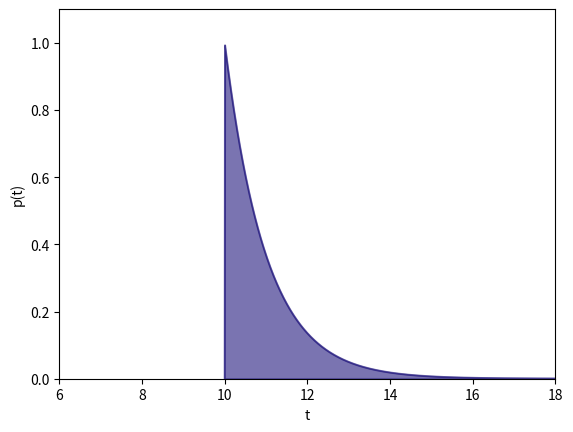

This chart was generated by the following Python code:
# -*- coding: utf-8 -*-
"""
Created on Tue May  5 14:12:32 2020

@author: Romain
"""

#Modules
import numpy as np
import matplotlib.pyplot as plt
from scipy.special import erfinv
from scipy.special import gammaincc
from scipy import optimize
from scipy.stats import expon

# Definition de l'exponentielle tronquée
def p(x, theta):
    return (x > theta) * np.exp(theta - x)

x = np.linspace(10, 18, 1000)
plt.plot(x, p(x, 10), alpha=0.6, color = "#21177D")
plt.fill(x, p(x, 10), alpha=0.6, color = "#21177D")
plt.ylim(0, 1.1)
plt.xlim(6, 18)
plt.xlabel('t')
plt.ylabel('p(t)');
#plt.savefig("C:/Users/<user>/Desktop/Mesures/Images/TruncatedExp.pdf", bbox_inches="tight")


#Approche classique
def approx_CI(D, sig=0.95):
    """Approximate truncated exponential confidence interval"""
    # use erfinv to convert percentage to number of sigma
    Nsigma = np.sqrt(2) * erfinv(sig)
    D = np.asarray(D)
    N = D.size
    theta_hat = np.mean(D) - 1
    return [theta_hat - Nsigma / np.sqrt(N),
            theta_hat + Nsigma / np.sqrt(N)]

D = [10, 12, 15]
print("approximate CI: ({0:.1f}, {1:.1f})".format(*approx_CI(D)))

#Approche classique en prennant en compte la distribution
def exact_CI(D, frac=0.95):
    """Exact truncated exponential confidence interval"""
    D = np.asarray(D)
    N = D.size
    theta_hat = np.mean(D) - 1

    def f(theta, D):
        z = theta_hat + 1 - theta
        return (z > 0) * z ** (N - 1) * np.exp(-N * z)

    def F(theta, D):
        return gammaincc(N, np.maximum(0, N * (theta_hat + 1 - theta))) - gammaincc(N, N * (theta_hat + 1))
    
    def eqns(CI, D):
        """Equations which should be equal to zero"""
        theta1, theta2 = CI
        return (F(theta2, D) - F(theta1, D) - frac,
                f(theta2, D) - f(theta1, D))
    
    guess = approx_CI(D, 0.68) # use 1-sigma interval as a guess
    result = optimize.root(eqns, guess, args=(D,))
    if not result.success:
        print("warning: CI result did not converge!")
    return result.x

np.random.seed(0)
Dlarge = 10 + np.random.random(500)
print("approx: ({0:.3f}, {1:.3f})".format(*approx_CI(Dlarge)))
print("exact: ({0:.3f}, {1:.3f})".format(*exact_CI(Dlarge)))

print("approximate CI: ({0:.1f}, {1:.1f})".format(*approx_CI(D)))
print("exact CI:       ({0:.1f}, {1:.1f})".format(*exact_CI(D)))

#Inférence
def bayes_CR(D, frac=0.95):
    """Bayesian Credibility Region"""
    D = np.asarray(D)
    N = float(D.size)
    theta2 = D.min()
    theta1 = theta2 + np.log(1. - frac) / N
    return theta1, theta2


print("common sense:         theta < {0:.1f}".format(np.min(D)))
print("frequentism (approx): 95% CI = ({0:.1f}, {1:.1f})".format(*approx_CI(D)))
print("frequentism (exact):  95% CI = ({0:.1f}, {1:.1f})".format(*exact_CI(D)))
print("Bayesian:             95% CR = ({0:.1f}, {1:.1f})".format(*bayes_CR(D)))


Nsamples = 1000
N = 3
theta = 10

np.random.seed(42)
data = expon(theta).rvs((Nsamples, N))
CIs = np.array([exact_CI(Di) for Di in data])

# find which confidence intervals contain the mean
contains_theta = (CIs[:, 0] < theta) & (theta < CIs[:, 1])
print("Fraction of Confidence Intervals containing theta: {0:.3f}".format(contains_theta.sum() * 1. / contains_theta.size))

np.random.seed(42)
N =int(1E7)
eps = 0.1

theta = 9 + 2 * np.random.random(N)
data = (theta + expon().rvs((3, N))).T
data.sort(1)
D.sort()
i_good = np.all(abs(data - D) < eps, 1)

print("Number of good samples: {0}".format(i_good.sum()))

theta_good = theta[i_good]
theta1, theta2 = bayes_CR(D)

within_CR = (theta1 < theta_good) & (theta_good < theta2)
print("Fraction of thetas in Credible Region: {0:.3f}".format(within_CR.sum() * 1. / within_CR.size))
